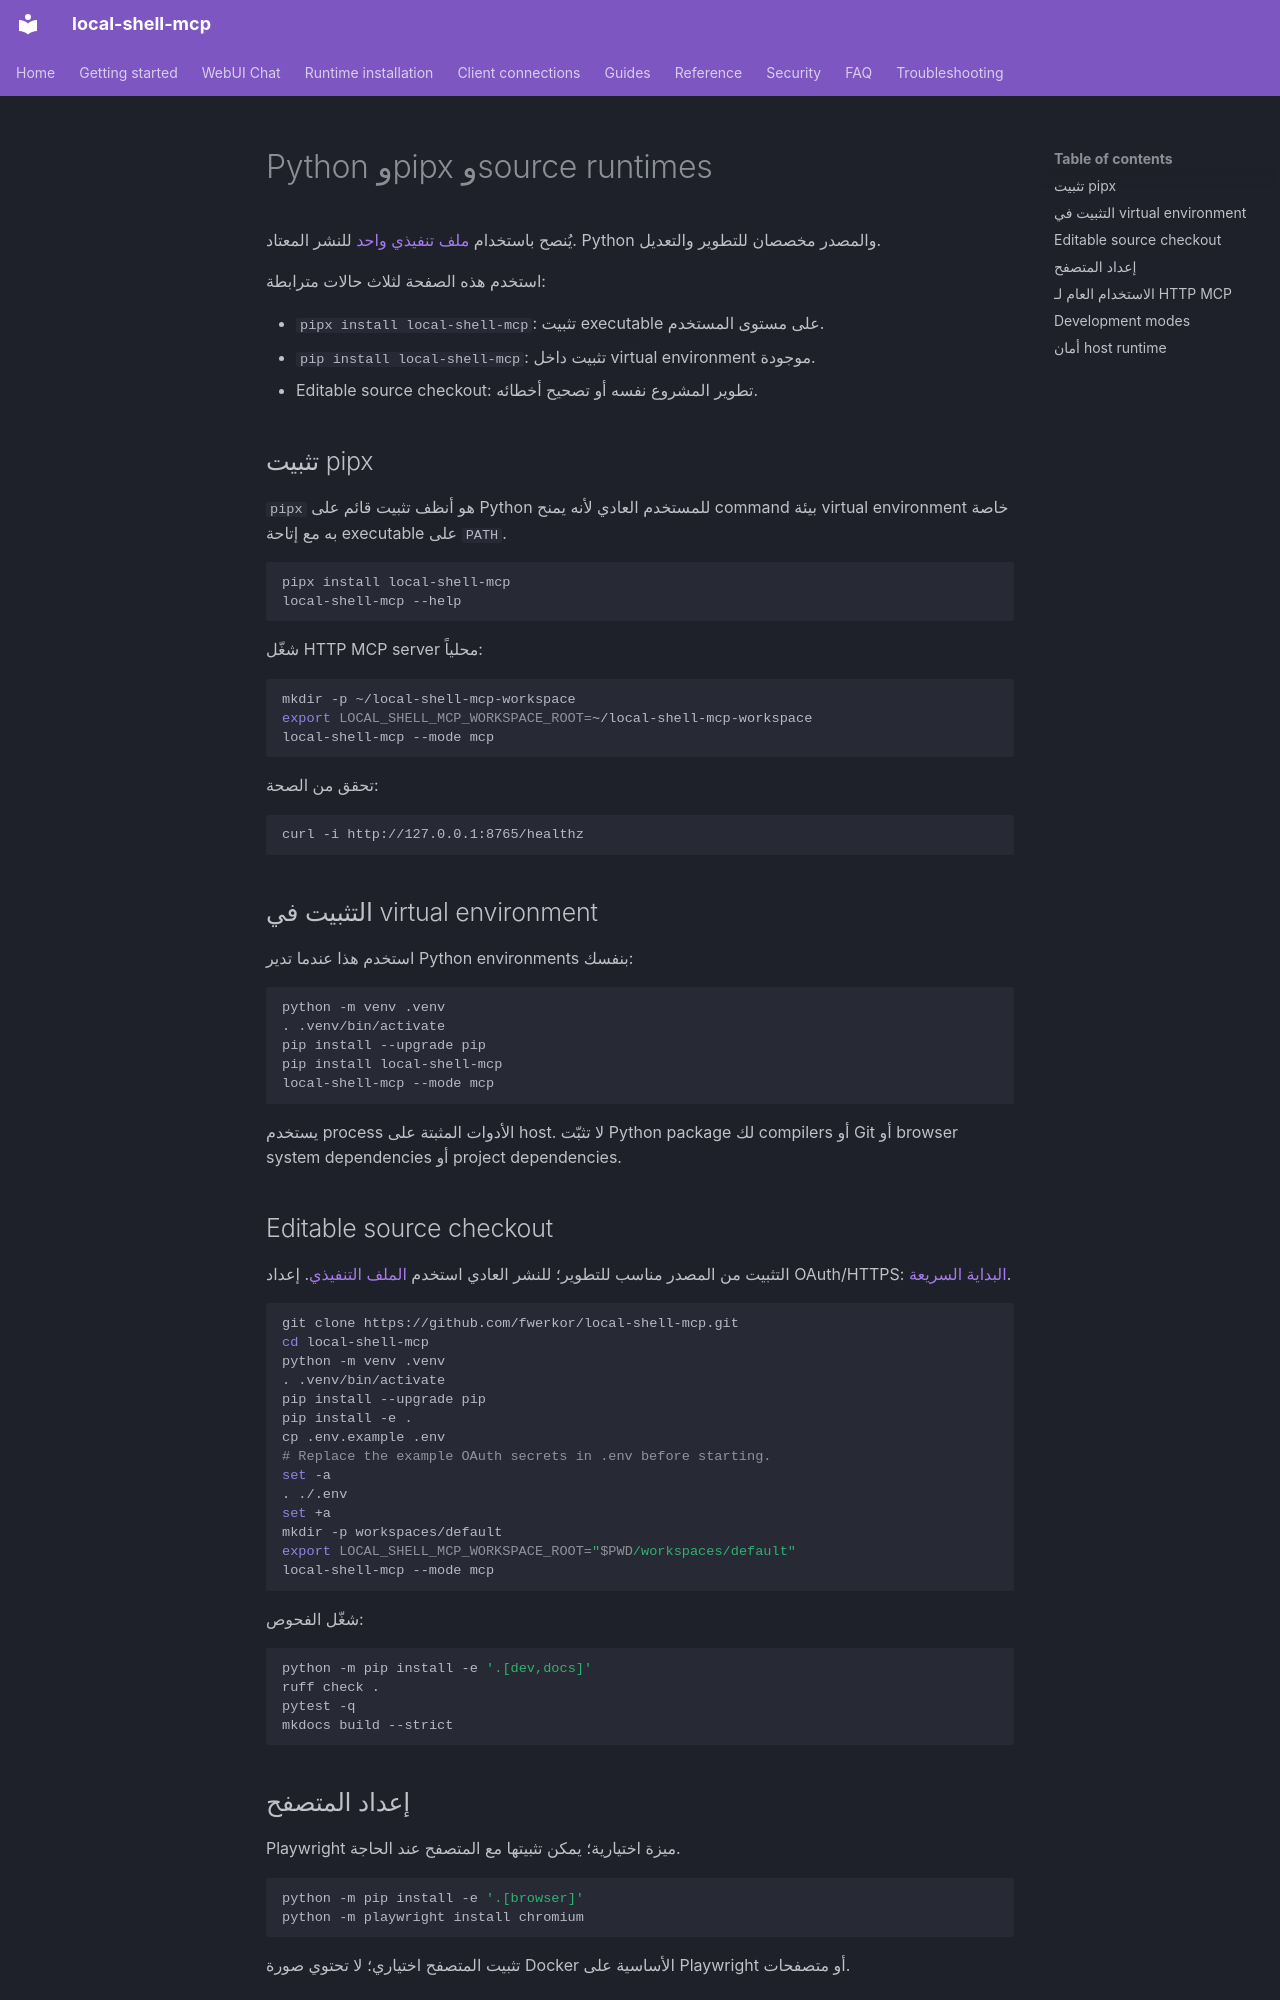

repository: fwerkor/local-shell-mcp · page: installation/python.ar/index.html · generator: mkdocs

<!-- i18n-source-sha256: 1d80cfbe14747fb0691e91065f582d1e47eb36921d8b27da1648dcd26114a2e5 -->
# Python وpipx وsource runtimes

يُنصح باستخدام [ملف تنفيذي واحد](binary.md) للنشر المعتاد. Python والمصدر مخصصان للتطوير والتعديل.

استخدم هذه الصفحة لثلاث حالات مترابطة:

- `pipx install local-shell-mcp`: تثبيت executable على مستوى المستخدم.
- `pip install local-shell-mcp`: تثبيت داخل virtual environment موجودة.
- Editable source checkout: تطوير المشروع نفسه أو تصحيح أخطائه.

## تثبيت pipx

`pipx` هو أنظف تثبيت قائم على Python للمستخدم العادي لأنه يمنح command بيئة virtual environment خاصة به مع إتاحة executable على `PATH`.

```bash
pipx install local-shell-mcp
local-shell-mcp --help
```

شغّل HTTP MCP server محلياً:

```bash
mkdir -p ~/local-shell-mcp-workspace
export LOCAL_SHELL_MCP_WORKSPACE_ROOT=~/local-shell-mcp-workspace
local-shell-mcp --mode mcp
```

تحقق من الصحة:

```bash
curl -i http://127.0.0.1:8765/healthz
```

## التثبيت في virtual environment

استخدم هذا عندما تدير Python environments بنفسك:

```bash
python -m venv .venv
. .venv/bin/activate
pip install --upgrade pip
pip install local-shell-mcp
local-shell-mcp --mode mcp
```

يستخدم process الأدوات المثبتة على host. لا تثبّت Python package لك compilers أو Git أو browser system dependencies أو project dependencies.

## Editable source checkout

التثبيت من المصدر مناسب للتطوير؛ للنشر العادي استخدم [الملف التنفيذي](binary.md). إعداد OAuth/HTTPS: [البداية السريعة](../getting-started/quickstart.md).

```bash
git clone https://github.com/fwerkor/local-shell-mcp.git
cd local-shell-mcp
python -m venv .venv
. .venv/bin/activate
pip install --upgrade pip
pip install -e .
cp .env.example .env
# Replace the example OAuth secrets in .env before starting.
set -a
. ./.env
set +a
mkdir -p workspaces/default
export LOCAL_SHELL_MCP_WORKSPACE_ROOT="$PWD/workspaces/default"
local-shell-mcp --mode mcp
```

شغّل الفحوص:

```bash
python -m pip install -e '.[dev,docs]'
ruff check .
pytest -q
mkdocs build --strict
```

## إعداد المتصفح

Playwright ميزة اختيارية؛ يمكن تثبيتها مع المتصفح عند الحاجة.

```bash
python -m pip install -e '.[browser]'
python -m playwright install chromium
```

تثبيت المتصفح اختياري؛ لا تحتوي صورة Docker الأساسية على Playwright أو متصفحات.
